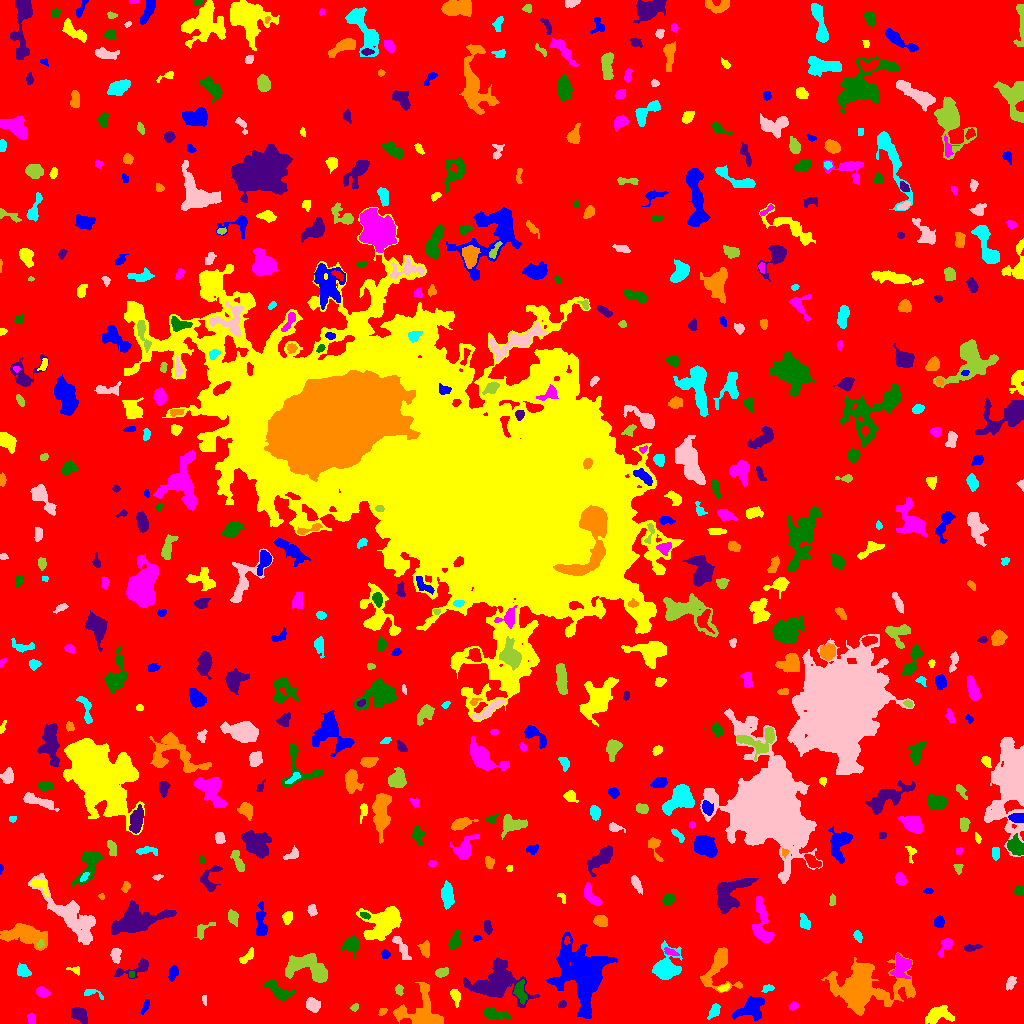

The data file committed next to this chart (first rows):
ID, X, Y, A, B, theta, total_flux, mu_max, mu_median, mu_mean, R_fwhm, R_e, R10, R90, x_start, x_end, y_start, y_end, area, greylevel
0, 521.4, 513, 303.3, 299.7, 0.3333, 1498011, 10.0, 2.0, 1.891, 137.8, 235, 90.85, 382.7, 0, 1023, 0, 1023, 792234, 1.891
1, 750.5, 15.53, 7.798, 4.548, 0.4903, 1660, 9.0, 3.0, 3.747, 6.887, 6.555, 2.523, 10.33, 732, 764, 2, 27, 443, 7.747
2, 937.5, 8.295, 6.989, 3.903, 0.1802, 1039, 7.0, 3.0, 3.003, 6.383, 5.754, 2.257, 9.115, 925, 954, 0, 18, 346, 7.003
3, 31.25, 4.524, 2.719, 1.726, -1.27, 185.0, 5.0, 2.0, 2.229, 3.523, 2.821, 0.9772, 4.222, 27, 35, 0, 10, 83, 7.229
4, 493.6, 9.463, 6.541, 2.563, -0.217, 739.0, 7.0, 3.0, 3.131, 5.171, 4.72, 1.784, 7.527, 483, 510, 4, 16, 236, 7.131
5, 79.48, 9.022, 4.409, 2.69, -0.7344, 497.0, 6.0, 2.0, 2.301, 5.499, 4.184, 1.596, 6.555, 71, 87, 0, 16, 216, 7.301
6, 382.3, 12.71, 2.339, 1.469, 0.875, 63.0, 3.0, 1.0, 1.086, 2.394, 2.111, 0.7979, 3.385, 378, 387, 8, 15, 58, 6.086
7, 714.4, 12.64, 3.776, 2.282, 1.023, 418.0, 6.0, 3.0, 3.096, 5.14, 3.7, 1.382, 5.67, 707, 720, 4, 20, 135, 7.096
8, 312.6, 18.75, 3.255, 2.712, -0.6174, 511.0, 7.0, 3.0, 2.855, 4.754, 3.827, 1.493, 5.917, 306, 320, 11, 26, 179, 7.855
9, 354.5, 16.14, 1.627, 1.485, 0.8416, 66.0, 3.0, 1.0, 1.179, 2.585, 1.954, 0.7979, 3.141, 350, 358, 12, 20, 56, 7.179
10, 823.8, 14.92, 4.686, 1.881, -1.398, 311.0, 6.0, 2.0, 1.819, 3.909, 3.613, 1.262, 5.863, 817, 828, 5, 26, 171, 6.819
11, 144.6, 15.67, 4.251, 1.241, 1.135, 75.0, 3.0, 1.0, 0.8824, 2.034, 2.585, 0.7979, 4.029, 140, 149, 9, 24, 85, 6.882
12, 455.4, 27.64, 3.959, 2.049, -1.296, 211.0, 4.0, 1.0, 1.598, 4.297, 3.338, 1.262, 5.557, 450, 460, 16, 34, 132, 6.598
13, 793.7, 17.73, 2.198, 1.616, 0.402, 127.0, 4.0, 2.0, 1.924, 3.385, 2.394, 0.9772, 3.742, 789, 798, 13, 22, 66, 6.924
14, 520.3, 31.32, 5.525, 2.826, -1.35, 388.0, 4.0, 2.0, 1.874, 6.555, 4.787, 1.693, 7.269, 513, 527, 19, 44, 207, 7.874
15, 562.2, 19.2, 2.193, 1.702, 0.6262, 135.0, 4.0, 2.0, 2.288, 3.785, 2.459, 0.9772, 3.742, 558, 566, 15, 23, 59, 6.288
16, 859.3, 34.62, 12.93, 8.222, 0.06894, 28426, 96.0, 5.0, 13.43, 7.632, 8.387, 3.141, 18.97, 821, 915, 8, 71, 2116, 16.43
17, 92.25, 30.21, 5.58, 2.214, -0.2588, 146.0, 3.0, 1.0, 1.417, 3.785, 3.29, 1.262, 5.109, 84, 103, 24, 34, 103, 6.417
18, 204, 23.76, 2.632, 1.08, -1.485, 114.0, 5.0, 2.0, 2.478, 2.646, 2.111, 0.7979, 3.241, 202, 206, 18, 28, 46, 6.478
19, 399, 33.55, 2.702, 1.829, -1.357, 210.0, 5.0, 3.0, 2.727, 3.7, 2.821, 1.128, 4.297, 395, 403, 28, 39, 77, 6.727
20, 802.5, 40.48, 6.598, 2.793, 0.8666, 298.0, 4.0, 2.0, 1.733, 5.726, 4.442, 1.693, 6.699, 792, 809, 32, 53, 172, 6.733
21, 582.7, 50.01, 16.42, 11.57, -1.361, 13450, 18.0, 5.0, 6.053, 12.17, 14.18, 5.171, 23.21, 546, 617, 5, 91, 2222, 9.053
22, 723.3, 35.34, 3.142, 1.51, 0.4621, 151.0, 4.0, 2.0, 2.127, 3.827, 2.646, 0.9772, 4.146, 717, 729, 32, 40, 71, 8.127
23, 42.42, 31.05, 3.203, 2.283, -0.3498, 460.0, 7.0, 4.0, 3.651, 4.583, 3.523, 1.382, 5.412, 36, 50, 26, 37, 126, 7.651
24, 279.1, 32.31, 7.753, 3.259, -0.5752, 778.0, 6.0, 2.0, 2.526, 6.283, 5.47, 2.111, 8.649, 264, 295, 23, 44, 308, 6.526
25, 495.9, 39.63, 12.09, 9.1, 0.05583, 4540, 14.0, 3.0, 3.771, 7.421, 9.837, 3.432, 16.51, 463, 539, 16, 66, 1204, 7.771
26, 413.6, 11.86, 13.72, 8.823, 0.1224, 878.0, 9.0, 1.0, 1.092, 3.241, 6.103, 1.871, 10.94, 393, 443, 0, 41, 804, 6.092
27, 768.2, 35.27, 2.732, 1.413, 0.1623, 164.0, 5.0, 2.0, 2.103, 3.09, 2.394, 0.9772, 3.909, 761, 774, 31, 39, 78, 7.103
28, 1011, 40.92, 3.34, 1.782, 1.238, 119.0, 3.0, 1.0, 1.044, 3.29, 2.932, 0.9772, 4.687, 1006, 1016, 33, 47, 114, 6.044
29, 441.5, 51.17, 3.341, 1.777, 0.2686, 211.0, 4.0, 2.0, 1.835, 4.652, 3.141, 1.262, 4.583, 435, 448, 46, 56, 115, 6.835
30, 620.9, 49.11, 2.692, 1.929, -1.233, 118.0, 3.0, 1.0, 1.326, 3.192, 2.523, 0.9772, 4.26, 616, 626, 44, 54, 89, 6.326
31, 172.9, 50.58, 3.493, 1.884, 1.328, 129.0, 2.0, 1.0, 1.024, 5.441, 3.192, 1.382, 5.046, 168, 178, 42, 58, 126, 6.024
32, 75.56, 53.57, 3.455, 1.7, -0.1721, 90.0, 3.0, 1.0, 1.25, 2.764, 2.459, 0.7979, 3.989, 66, 79, 48, 57, 72, 6.25
33, 902.3, 57.8, 5.827, 4.604, 1.006, 841.0, 8.0, 2.0, 2.62, 4.583, 5.078, 1.871, 8.406, 890, 912, 45, 70, 321, 8.62
34, 131.5, 48.72, 1.894, 1.258, 1.571, 78.0, 5.0, 2.0, 1.95, 2.111, 1.871, 0.5642, 2.985, 129, 134, 46, 52, 40, 8.95
35, 136.5, 55.54, 10.52, 3.181, 0.3657, 711.0, 8.0, 2.0, 2.855, 4.514, 4.583, 1.693, 7.674, 114, 148, 45, 65, 249, 6.855
36, 717.9, 55.03, 12.29, 8.369, 1.331, 1347, 7.0, 2.0, 2.339, 5.781, 7.569, 2.877, 11.74, 700, 742, 31, 76, 576, 6.339
37, 23.06, 52.28, 3.384, 2.707, -0.5025, 542.0, 8.0, 3.0, 3.566, 4.853, 3.785, 1.493, 5.971, 17, 31, 47, 61, 152, 7.566
38, 115.7, 68.15, 3.772, 2.362, -1.485, 324.0, 4.0, 3.0, 2.382, 5.809, 3.909, 1.596, 5.726, 110, 121, 60, 75, 136, 7.382
39, 310.5, 54.77, 12.29, 5.966, -0.322, 2553, 11.0, 3.0, 3.531, 6.408, 7.611, 2.821, 13.11, 285, 327, 41, 70, 723, 7.531
40, 922.8, 66.76, 3.272, 1.966, 0.4502, 194.0, 4.0, 3.0, 2.587, 4.583, 3.038, 1.128, 4.37, 917, 927, 63, 72, 75, 6.587
41, 385.5, 69.24, 2.036, 1.712, -0.7016, 134.0, 4.0, 2.0, 1.861, 3.613, 2.394, 0.9772, 3.7, 381, 390, 65, 74, 72, 6.861
42, 248.1, 67.89, 5.443, 1.88, 0.8238, 236.0, 6.0, 2.0, 1.815, 2.985, 3.192, 1.128, 5.47, 239, 253, 60, 76, 130, 6.815
43, 669.6, 71.48, 3.703, 1.478, -0.3979, 96.0, 3.0, 1.0, 1.079, 2.821, 2.459, 0.9772, 4.107, 664, 679, 68, 76, 89, 8.079
44, 351.6, 79.32, 4.01, 3.731, 1.115, 594.0, 7.0, 2.0, 2.594, 4.107, 4.652, 1.693, 7.356, 342, 359, 64, 87, 229, 6.594
45, 971.1, 75.79, 4.369, 1.643, 0.136, 216.0, 4.0, 2.0, 2.077, 4.853, 3.29, 1.262, 5.078, 964, 982, 72, 79, 104, 7.077
46, 424.7, 74.36, 3.536, 2.12, -1.462, 179.0, 3.0, 1.0, 1.27, 4.442, 3.523, 1.262, 5.293, 417, 429, 66, 83, 141, 6.27
47, 665.9, 55.24, 6.453, 5.233, 1.215, 5165, 32.0, 5.0, 9.24, 6.18, 5.89, 2.326, 10.65, 652, 682, 44, 83, 559, 12.24
48, 401.6, 75.79, 7.905, 2.152, -1.051, 394.0, 4.0, 2.0, 1.931, 6.457, 4.583, 1.693, 7.114, 392, 411, 64, 87, 204, 6.931
49, 40.4, 79.66, 1.999, 1.456, 1.248, 116.0, 5.0, 2.0, 2.32, 2.523, 2.111, 0.7979, 3.432, 37, 44, 76, 84, 50, 11.32
50, 566.7, 82.76, 2.156, 1.369, 1.555, 116.0, 5.0, 2.0, 2.578, 2.646, 2.034, 0.7979, 3.241, 564, 570, 79, 87, 45, 10.58
51, 476.8, 85.27, 2.122, 1.253, 0.3211, 60.0, 3.0, 1.0, 1.224, 2.523, 2.111, 0.7979, 3.192, 472, 482, 82, 88, 49, 6.224
52, 382, 100.1, 9.913, 6.973, 0.6842, 3380, 9.0, 4.0, 3.908, 10.39, 8.921, 3.478, 14.1, 356, 401, 83, 117, 865, 7.908
53, 946.1, 78.36, 4.845, 2.243, 1.002, 259.0, 4.0, 1.5, 1.639, 5.015, 3.478, 1.382, 5.67, 938, 952, 66, 85, 158, 6.639
54, 454.6, 82.09, 4.502, 2.558, 1.271, 416.0, 6.0, 2.0, 2.433, 4.918, 3.989, 1.493, 6.333, 448, 461, 75, 93, 171, 7.433
55, 487.4, 96.79, 3.387, 1.651, -1.341, 188.0, 5.0, 2.0, 1.825, 3.29, 3.038, 1.128, 4.687, 484, 492, 89, 103, 103, 6.825
56, 25.08, 88.98, 10.2, 4.559, -0.2139, 3583, 16.0, 4.0, 5.075, 6.933, 7.092, 2.706, 12.5, 0, 47, 73, 100, 706, 9.075
57, 857.7, 87.44, 2.531, 1.597, -1.137, 207.0, 7.0, 2.0, 2.407, 2.764, 2.523, 0.9772, 4.068, 853, 862, 81, 93, 86, 7.407
58, 70.01, 108.2, 20.93, 6.199, -0.7703, 4655, 8.0, 4.0, 4.076, 14.61, 11.23, 4.514, 17.1, 28, 95, 79, 150, 1142, 7.076
59, 202.7, 94.06, 5.939, 2.879, 0.7273, 253.0, 4.0, 2.0, 1.709, 5.293, 4.146, 1.382, 6.206, 194, 215, 84, 101, 148, 5.709
... 547 more rows
